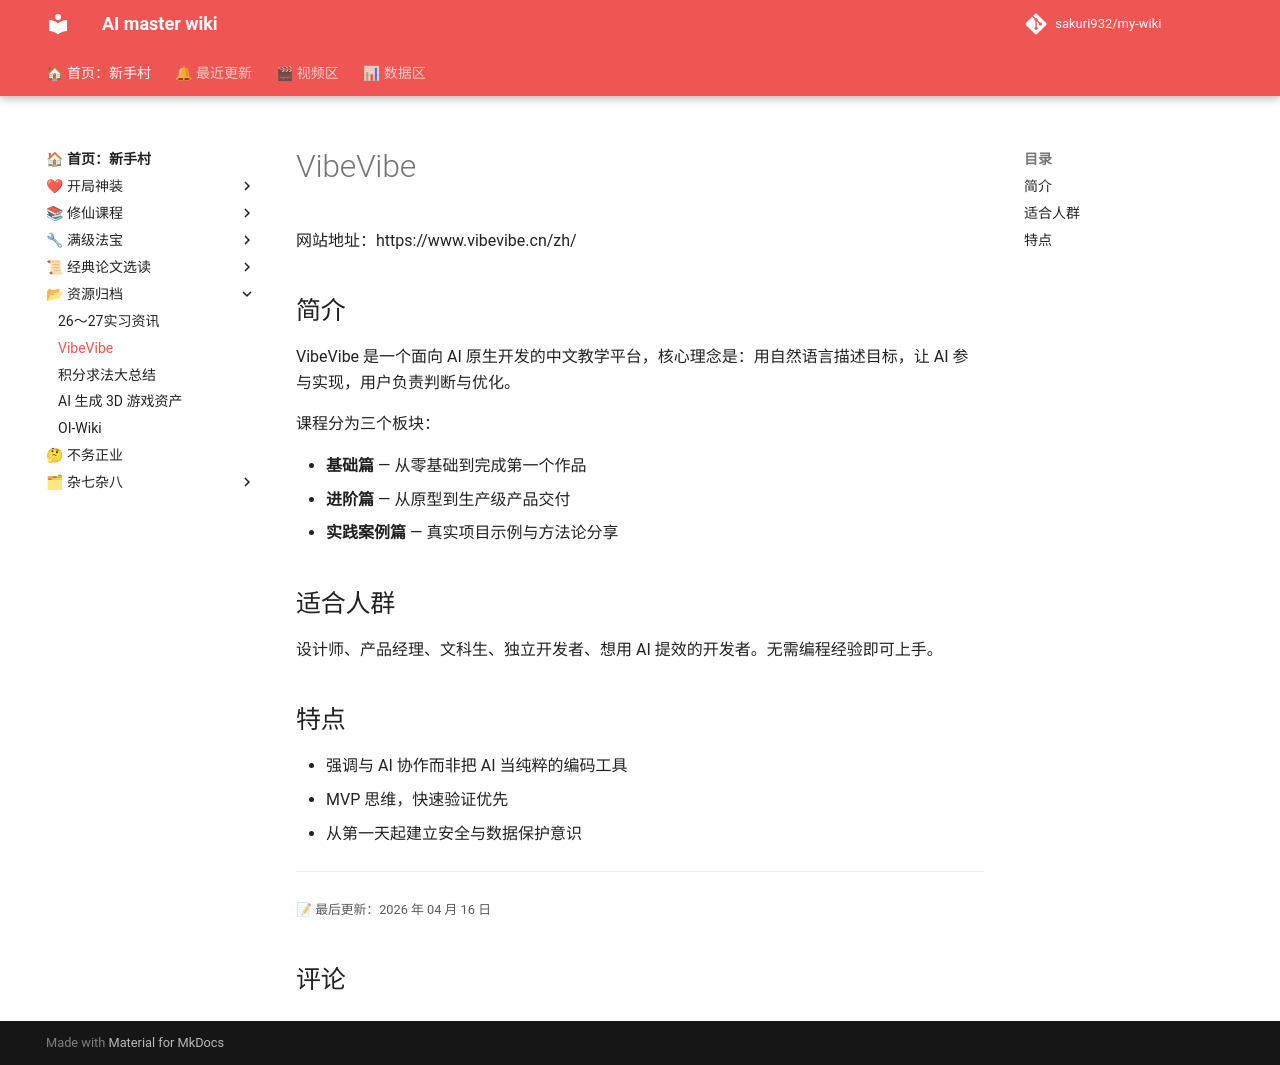

repository: sakuri932/my-wiki · page: 资源归档/VibeVibe/index.html · generator: mkdocs

# VibeVibe

网站地址：https://www.vibevibe.cn/zh/

## 简介

VibeVibe 是一个面向 AI 原生开发的中文教学平台，核心理念是：用自然语言描述目标，让 AI 参与实现，用户负责判断与优化。

课程分为三个板块：

- **基础篇** — 从零基础到完成第一个作品
- **进阶篇** — 从原型到生产级产品交付
- **实践案例篇** — 真实项目示例与方法论分享

## 适合人群

设计师、产品经理、文科生、独立开发者、想用 AI 提效的开发者。无需编程经验即可上手。

## 特点

- 强调与 AI 协作而非把 AI 当纯粹的编码工具
- MVP 思维，快速验证优先
- 从第一天起建立安全与数据保护意识
